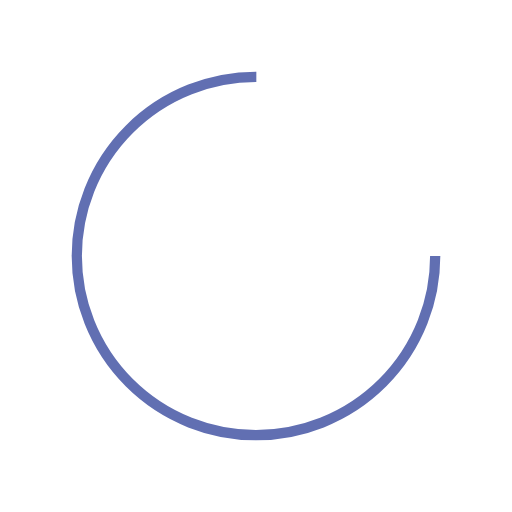
t = 0.00 s
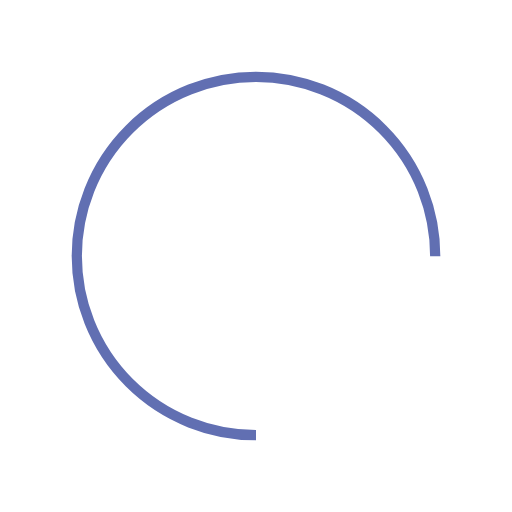
t = 0.25 s
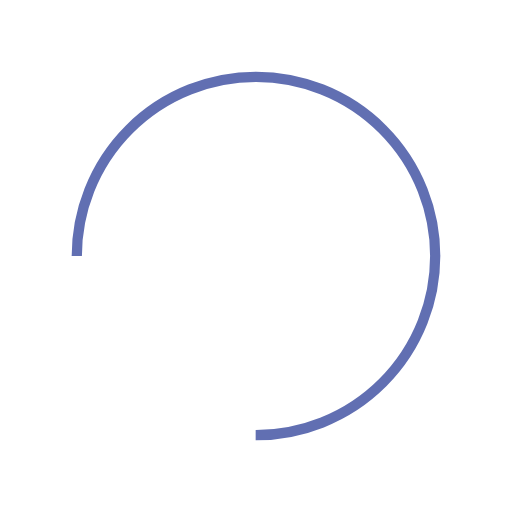
t = 0.50 s
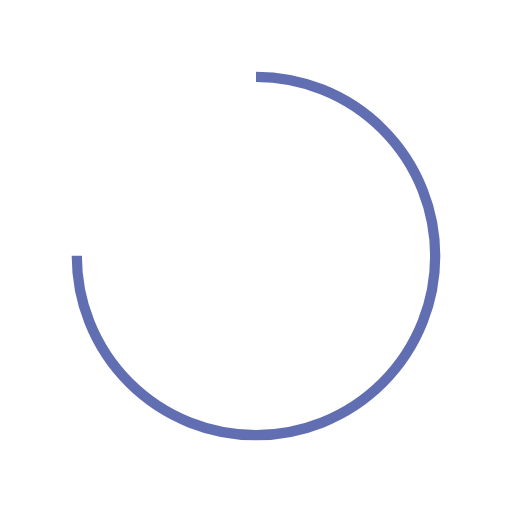
t = 0.75 s

The animated SVG that drew these frames (rendered in a browser with its animation timeline set to each time). Animation: 1 SMIL element (animateTransform=1); one cycle of 1.00 s, repeats indefinitely.

<?xml version="1.0" encoding="utf-8"?>
<svg xmlns="http://www.w3.org/2000/svg" xmlns:xlink="http://www.w3.org/1999/xlink" style="margin: auto; background: none; display: block; shape-rendering: auto;" width="110px" height="110px" viewBox="0 0 100 100" preserveAspectRatio="xMidYMid">
<circle cx="50" cy="50" fill="none" stroke="#616fb2" stroke-width="2" r="35" stroke-dasharray="164.93361431346415 56.97787143782138">
  <animateTransform attributeName="transform" type="rotate" repeatCount="indefinite" dur="1s" values="0 50 50;360 50 50" keyTimes="0;1"></animateTransform>
</circle>
<!-- [ldio] generated by https://loading.io/ --></svg>
